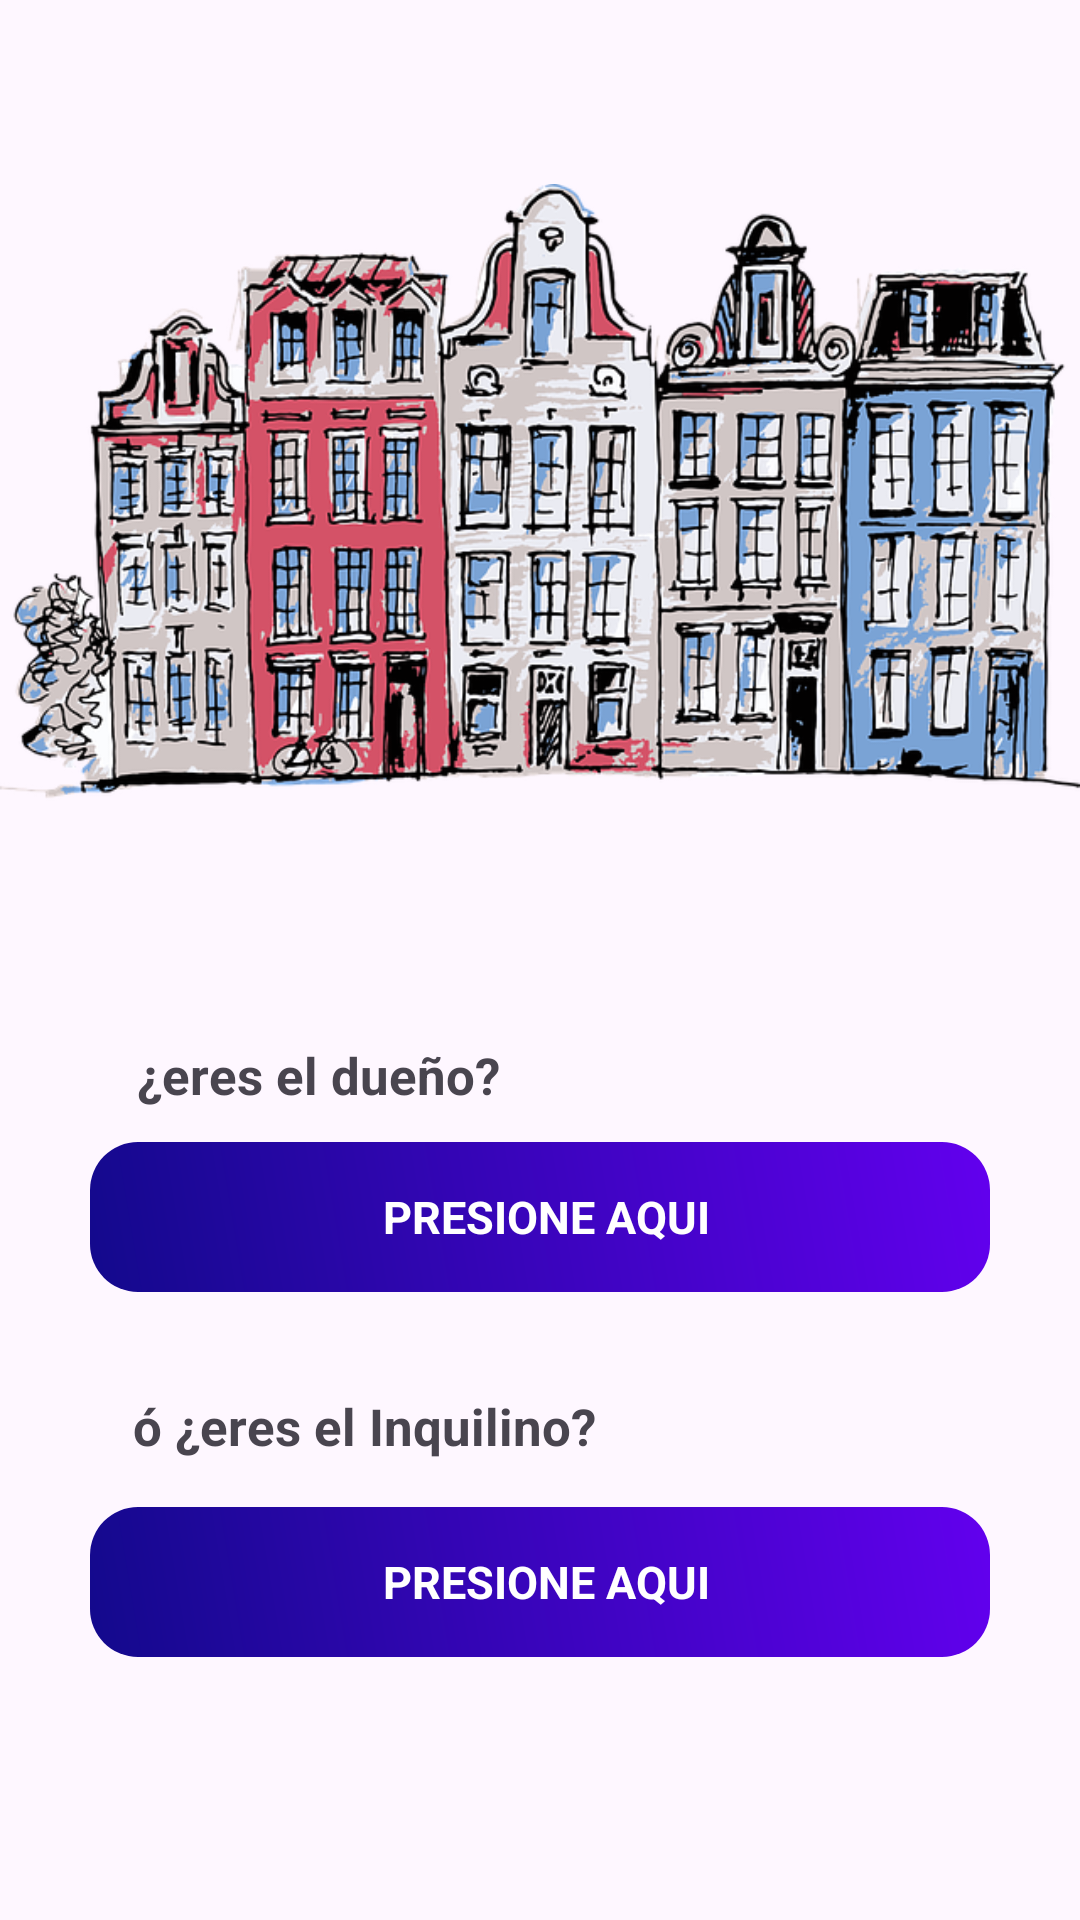

Write the Android layout XML for this screen, with the resource values it uses.
<!-- AndroidManifest.xml: application theme Theme.GitAlquiler -->
<!-- res/layout/activity_pantalla_de_elegir.xml -->
<?xml version="1.0" encoding="utf-8"?>
<androidx.constraintlayout.widget.ConstraintLayout xmlns:android="http://schemas.android.com/apk/res/android"
    xmlns:app="http://schemas.android.com/apk/res-auto"
    xmlns:tools="http://schemas.android.com/tools"
    android:id="@+id/main"
    android:layout_width="match_parent"
    android:layout_height="match_parent"
    tools:context=".LAYOUT.pantalla_de_elegir"
    >

    <TextView
        android:layout_width="wrap_content"
        android:layout_height="wrap_content"
        android:text="GitAlquiler"
        android:textStyle="bold"
        app:layout_constraintBottom_toTopOf="@+id/imageView2"
        app:layout_constraintEnd_toEndOf="parent"
        app:layout_constraintStart_toStartOf="parent"
        app:layout_constraintTop_toTopOf="parent" />


    <ImageView
        android:id="@+id/imageView2"
        android:layout_width="wrap_content"
        android:layout_height="wrap_content"
        android:src="@drawable/eligir3"
        app:layout_constraintBottom_toTopOf="@+id/textDueño"
        app:layout_constraintEnd_toEndOf="parent"
        app:layout_constraintHorizontal_bias="0.0"
        app:layout_constraintStart_toStartOf="parent"
        app:layout_constraintTop_toTopOf="parent"
        app:layout_constraintVertical_bias="1.0" />

    <TextView
        android:id="@+id/textDueño"
        android:layout_width="wrap_content"
        android:layout_height="wrap_content"
        android:text="¿eres el dueño?"
        android:textSize="17dp"
        android:textStyle="bold"
        app:layout_constraintBottom_toBottomOf="parent"
        app:layout_constraintEnd_toEndOf="parent"
        app:layout_constraintHorizontal_bias="0.191"
        app:layout_constraintStart_toStartOf="parent"
        app:layout_constraintTop_toTopOf="parent"
        app:layout_constraintVertical_bias="0.562" />

    <TextView
        android:id="@+id/btnDueño"
        android:layout_width="300dp"
        android:layout_height="50dp"
        android:text="   PRESIONE AQUI  "
        android:textSize="15dp"
        android:textStyle="bold"
        android:textColor="@color/white"
        android:background="@drawable/boton_fondo"
        android:gravity="center"
        android:textAlignment="center"
        app:layout_constraintVertical_bias="0.05"
        app:layout_constraintBottom_toBottomOf="parent"
        app:layout_constraintEnd_toEndOf="parent"
        app:layout_constraintStart_toStartOf="parent"
        app:layout_constraintTop_toBottomOf="@+id/textDueño" />

    <TextView
        android:id="@+id/textInquilino"
        android:layout_width="wrap_content"
        android:layout_height="wrap_content"
        android:text="ó ¿eres el Inquilino?"
        android:textSize="17dp"
        android:textStyle="bold"
        app:layout_constraintBottom_toBottomOf="parent"
        app:layout_constraintEnd_toEndOf="parent"
        app:layout_constraintHorizontal_bias="0.216"
        app:layout_constraintStart_toStartOf="parent"
        app:layout_constraintTop_toBottomOf="@+id/btnDueño"
        app:layout_constraintVertical_bias="0.178" />

    <TextView
        android:id="@+id/btnInquilino"
        android:layout_width="300dp"
        android:layout_height="50dp"
        android:background="@drawable/boton_fondo"
        android:gravity="center"
        android:text="   PRESIONE AQUI  "
        android:textAlignment="center"
        android:textColor="@color/white"
        android:textSize="15dp"
        android:textStyle="bold"
        app:layout_constraintBottom_toBottomOf="parent"
        app:layout_constraintEnd_toEndOf="parent"
        app:layout_constraintHorizontal_bias="0.5"
        app:layout_constraintStart_toStartOf="parent"
        app:layout_constraintTop_toBottomOf="@+id/textInquilino"
        app:layout_constraintVertical_bias="0.15" />


</androidx.constraintlayout.widget.ConstraintLayout>
<!-- resources referenced by this layout -->
<resources>
  <color name="white">#FFFFFFFF</color>
  <!-- drawable boton_fondo (drawable) -->
  <?xml version="1.0" encoding="utf-8"?>
  <shape xmlns:android="http://schemas.android.com/apk/res/android">
      <gradient
          android:angle="45"
          android:startColor="#13098C"
          android:endColor="#6200EE"
          android:type="linear"/>
      <corners android:radius="16dp"/>
  </shape>
  <!-- drawable eligir3: png bitmap (drawable, 389881 bytes) -->
  <style name="Theme.GitAlquiler" parent="Base.Theme.GitAlquiler" />
  <style name="Base.Theme.GitAlquiler" parent="Theme.Material3.DayNight.NoActionBar">
          
          
      </style>
</resources>
